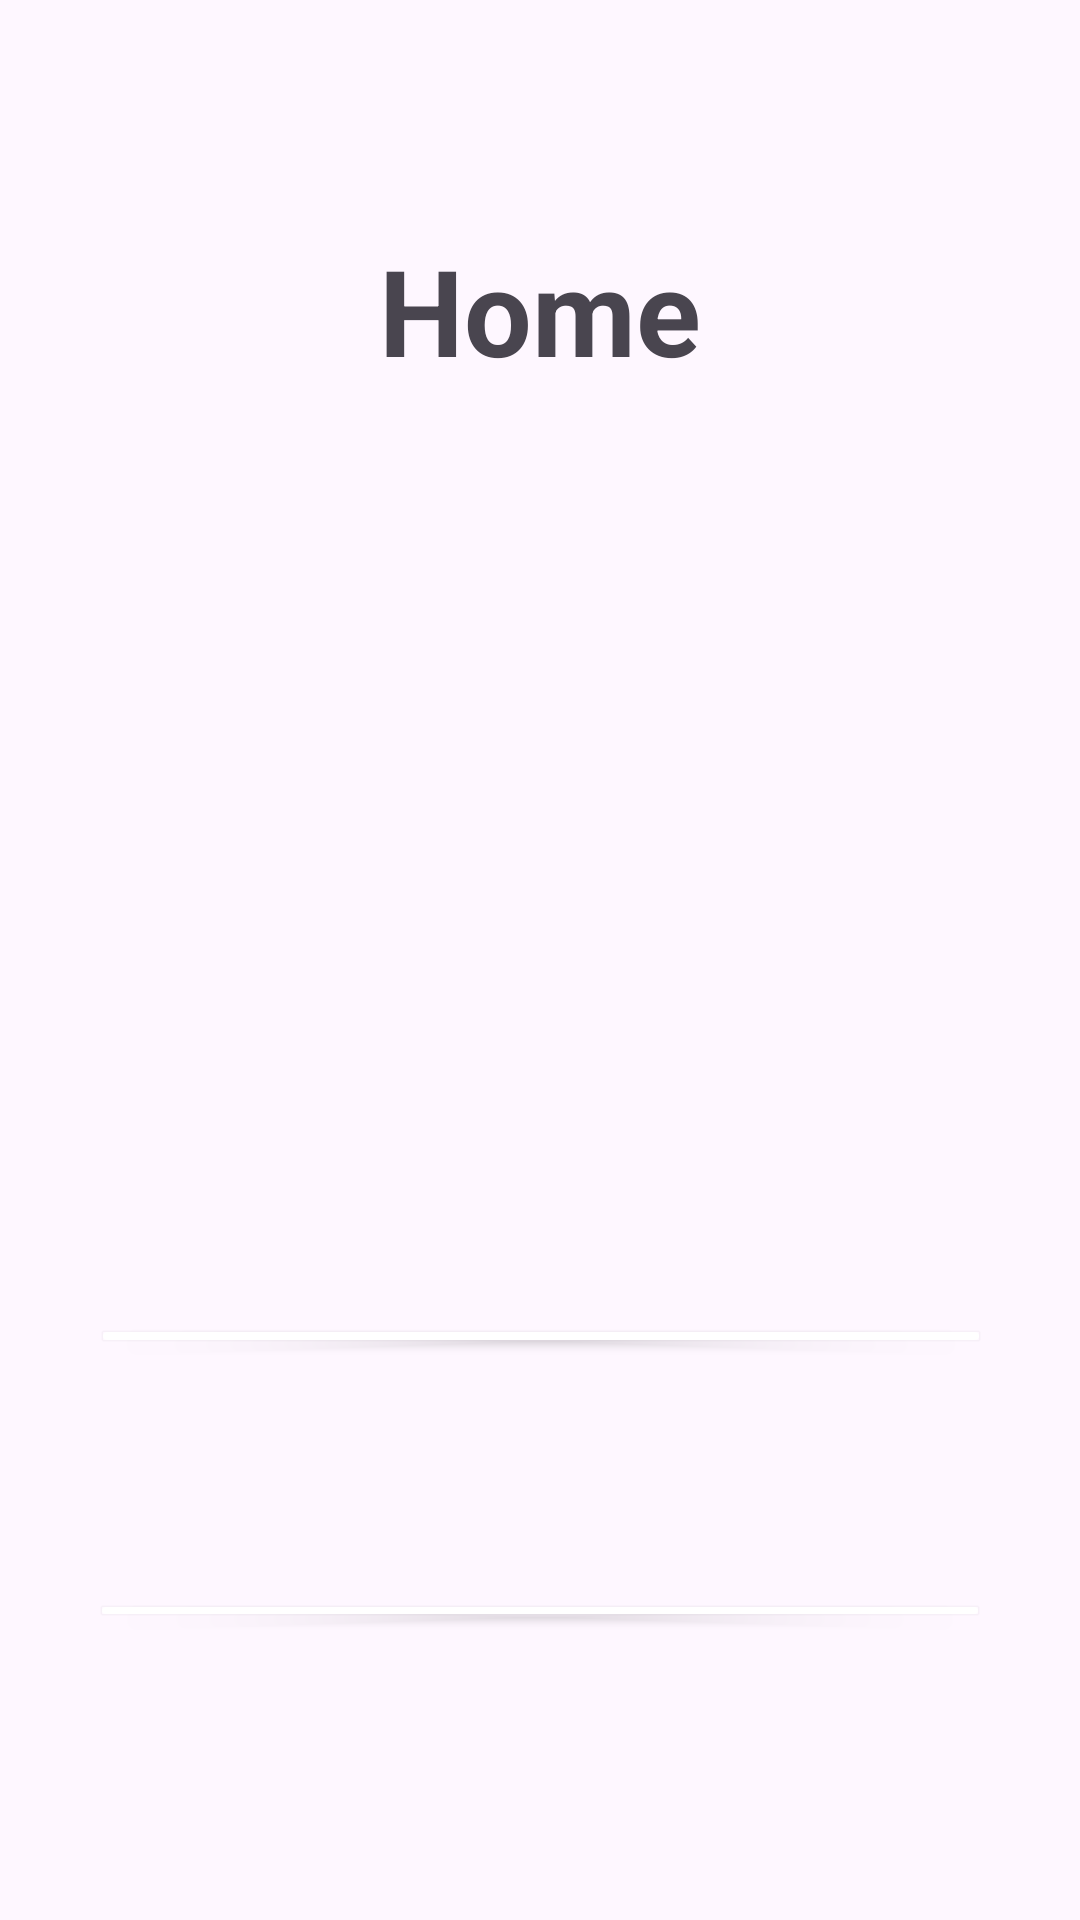

Here is an Android app screen rendered from its layout file. Give the layout XML and the strings, colors and styles it references.
<!-- AndroidManifest.xml: application theme Theme.EcommerceMobile -->
<!-- res/layout/activity_home.xml -->
<?xml version="1.0" encoding="utf-8"?>
<androidx.constraintlayout.widget.ConstraintLayout xmlns:android="http://schemas.android.com/apk/res/android"
    xmlns:app="http://schemas.android.com/apk/res-auto"
    xmlns:tools="http://schemas.android.com/tools"
    android:layout_width="match_parent"
    android:layout_height="match_parent"
    android:gravity="center"
    android:orientation="vertical"
    tools:context=".home">

    <TextView
        android:id="@+id/textView2"
        android:layout_width="wrap_content"
        android:layout_height="wrap_content"
        android:layout_marginBottom="308dp"
        android:text="Home"
        android:textAlignment="center"
        android:textSize="40sp"
        android:textStyle="bold"
        app:layout_constraintBottom_toTopOf="@+id/btn_ir_registro"
        app:layout_constraintEnd_toEndOf="parent"
        app:layout_constraintStart_toStartOf="parent" />

    <Button
        android:id="@+id/btn_ir_registro"
        android:layout_width="wrap_content"
        android:layout_height="0dp"
        android:layout_marginTop="438dp"
        android:layout_marginBottom="77dp"
        android:width="300dp"
        android:backgroundTint="@color/purple"
        android:text="Registrate"
        android:textSize="18sp"
        app:cornerRadius="20dp"
        app:layout_constraintBottom_toTopOf="@+id/btn_ir_"
        app:layout_constraintEnd_toEndOf="parent"
        app:layout_constraintHorizontal_bias="0.504"
        app:layout_constraintStart_toStartOf="parent"
        app:layout_constraintTop_toTopOf="parent" />

    <Button
        android:id="@+id/btn_ir_"
        android:layout_width="wrap_content"
        android:layout_height="0dp"
        android:layout_marginBottom="96dp"
        android:width="300dp"
        android:backgroundTint="@color/purple"
        android:text="Iniciar Sesión"
        android:textSize="18sp"
        app:cornerRadius="20dp"
        app:layout_constraintBottom_toBottomOf="parent"
        app:layout_constraintEnd_toEndOf="parent"
        app:layout_constraintStart_toStartOf="parent"
        app:layout_constraintTop_toBottomOf="@+id/btn_ir_registro" />
</androidx.constraintlayout.widget.ConstraintLayout>
<!-- resources referenced by this layout -->
<resources>
  <style name="Theme.EcommerceMobile" parent="Base.Theme.EcommerceMobile" />
  <style name="Base.Theme.EcommerceMobile" parent="Theme.Material3.DayNight.NoActionBar">
          
          
      </style>
</resources>
